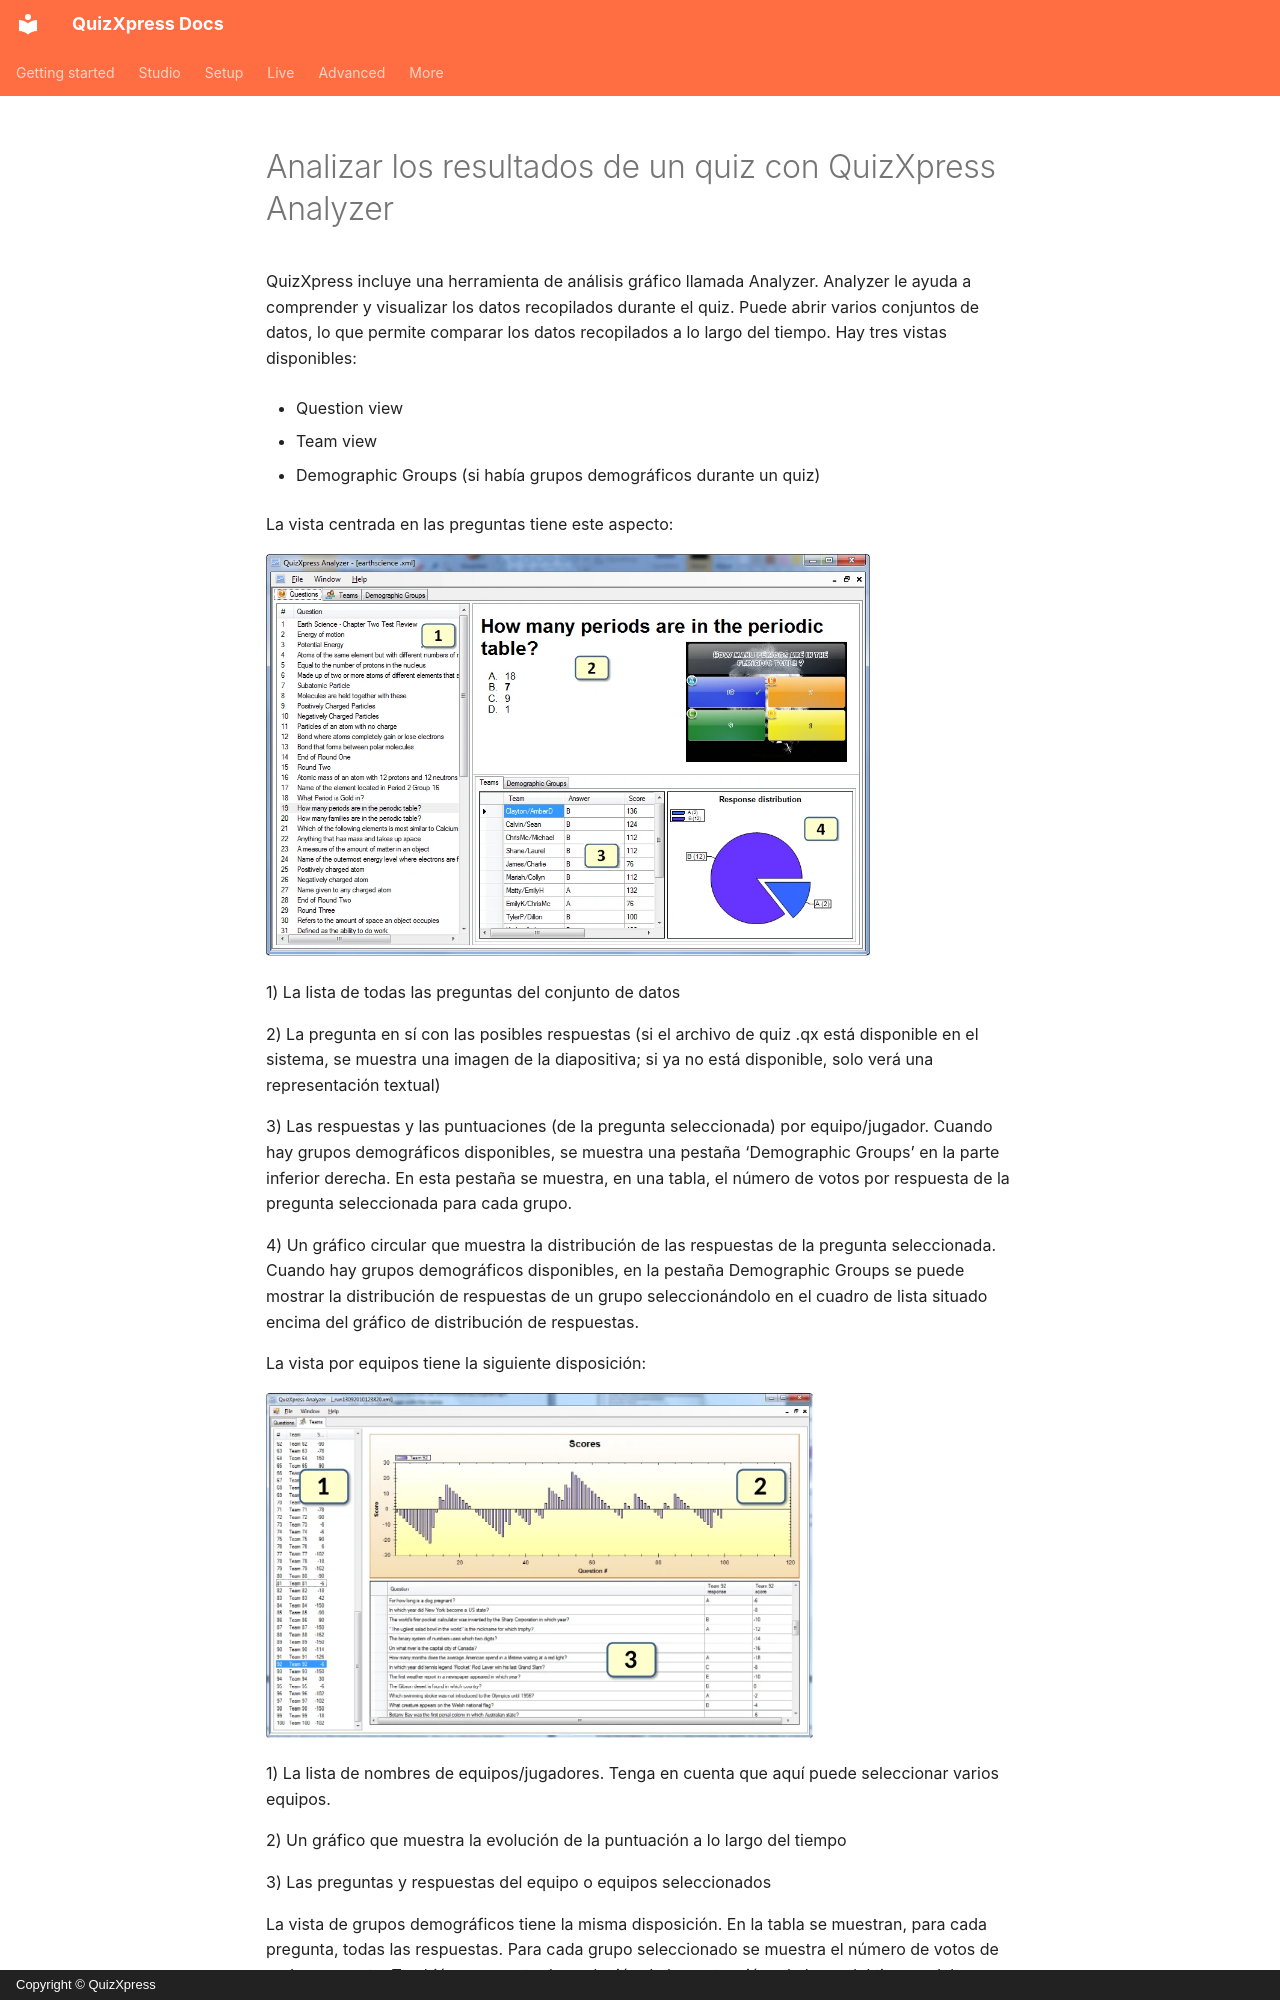

repository: gameshowcrew/quizxpress-docs · page: analyzer/index.es/index.html · generator: mkdocs · copyright: Copyright © QuizXpress

# Analizar los resultados de un quiz con QuizXpress Analyzer

QuizXpress incluye una herramienta de análisis gráfico llamada Analyzer. Analyzer le ayuda a comprender y visualizar los datos recopilados durante el quiz. Puede abrir varios conjuntos de datos, lo que permite comparar los datos recopilados a lo largo del tiempo. Hay tres vistas disponibles:

- Question view

- Team view

- Demographic Groups (si había grupos demográficos durante un quiz)

La vista centrada en las preguntas tiene este aspecto:

![](../assets/images/image471.webp){ width="604" loading=lazy }

1)  La lista de todas las preguntas del conjunto de datos

2)  La pregunta en sí con las posibles respuestas (si el archivo de quiz .qx está disponible en el sistema, se muestra una imagen de la diapositiva; si ya no está disponible, solo verá una representación textual)

3)  Las respuestas y las puntuaciones (de la pregunta seleccionada) por equipo/jugador. Cuando hay grupos demográficos disponibles, se muestra una pestaña ‘Demographic Groups’ en la parte inferior derecha. En esta pestaña se muestra, en una tabla, el número de votos por respuesta de la pregunta seleccionada para cada grupo.

4)  Un gráfico circular que muestra la distribución de las respuestas de la pregunta seleccionada. Cuando hay grupos demográficos disponibles, en la pestaña Demographic Groups se puede mostrar la distribución de respuestas de un grupo seleccionándolo en el cuadro de lista situado encima del gráfico de distribución de respuestas.

La vista por equipos tiene la siguiente disposición:

![](../assets/images/image472.webp){ width="547" loading=lazy }

1)  La lista de nombres de equipos/jugadores. Tenga en cuenta que aquí puede seleccionar varios equipos.

2)  Un gráfico que muestra la evolución de la puntuación a lo largo del tiempo

3)  Las preguntas y respuestas del equipo o equipos seleccionados

La vista de grupos demográficos tiene la misma disposición. En la tabla se muestran, para cada pregunta, todas las respuestas. Para cada grupo seleccionado se muestra el número de votos de cada respuesta. También se muestra la evolución de la puntuación a lo largo del tiempo del grupo o grupos seleccionados.
